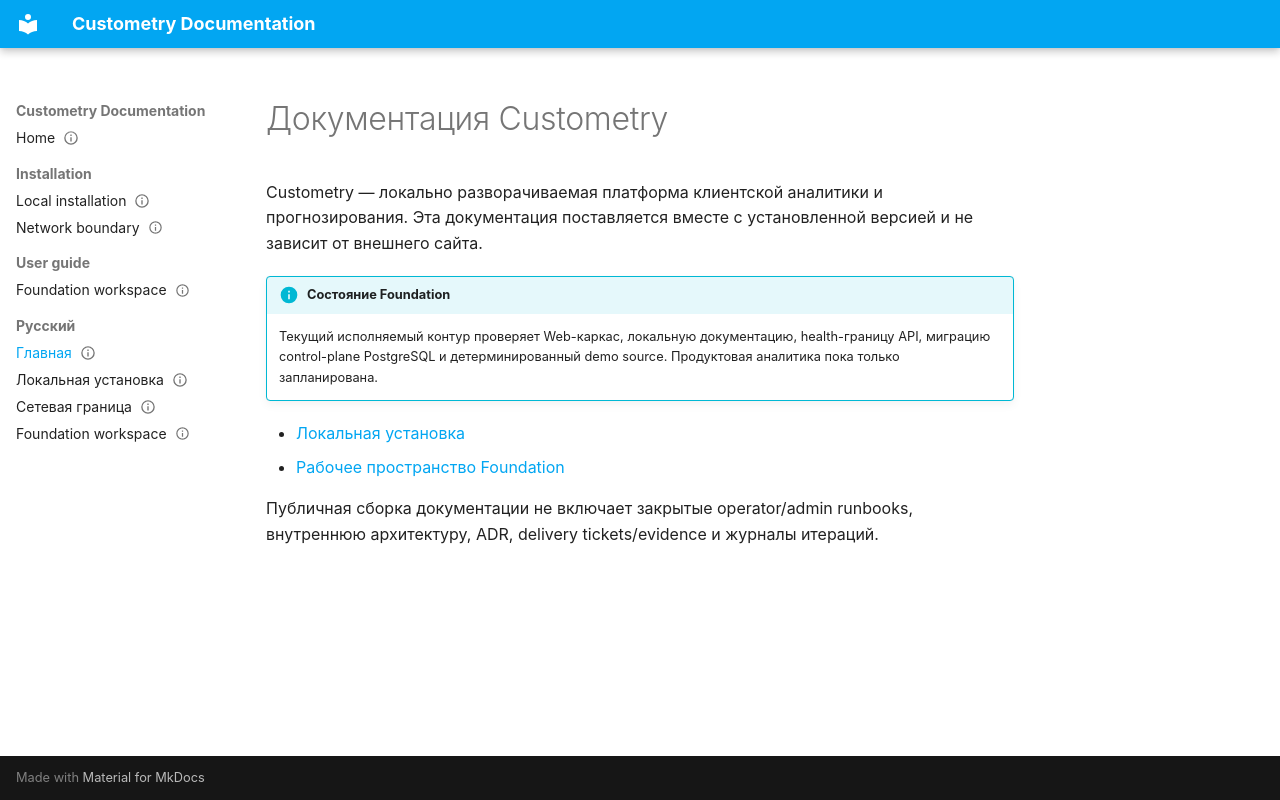

repository: Dejetins/custometry · page: ru/index.html · generator: mkdocs

---
doc_id: docs-home
title: Документация Custometry
doc_version: 2
product_spec_version: 0.11.0-draft
locale: ru
visibility: public
ship: true
audiences: [installer, user]
route: /docs/ru/
status: active
owner: product-documentation
requirement_ids: [HELP-001, HELP-003, HELP-004]
proof_boundary:
  label: foundation-public-documentation-home
  exclusions: [permission-aware-help-runtime, authenticated-document-serving]
reviewed_at: "2026-07-16"
---
# Документация Custometry

Custometry — локально разворачиваемая платформа клиентской аналитики и прогнозирования. Эта документация поставляется вместе с установленной версией и не зависит от внешнего сайта.

!!! info "Состояние Foundation"
    Текущий исполняемый контур проверяет Web-каркас, локальную документацию, health-границу API, миграцию control-plane PostgreSQL и детерминированный demo source. Продуктовая аналитика пока только запланирована.

- [Локальная установка](install/local.md)
- [Рабочее пространство Foundation](user-guide/foundation.md)

Публичная сборка документации не включает закрытые operator/admin runbooks, внутреннюю архитектуру, ADR, delivery tickets/evidence и журналы итераций.
